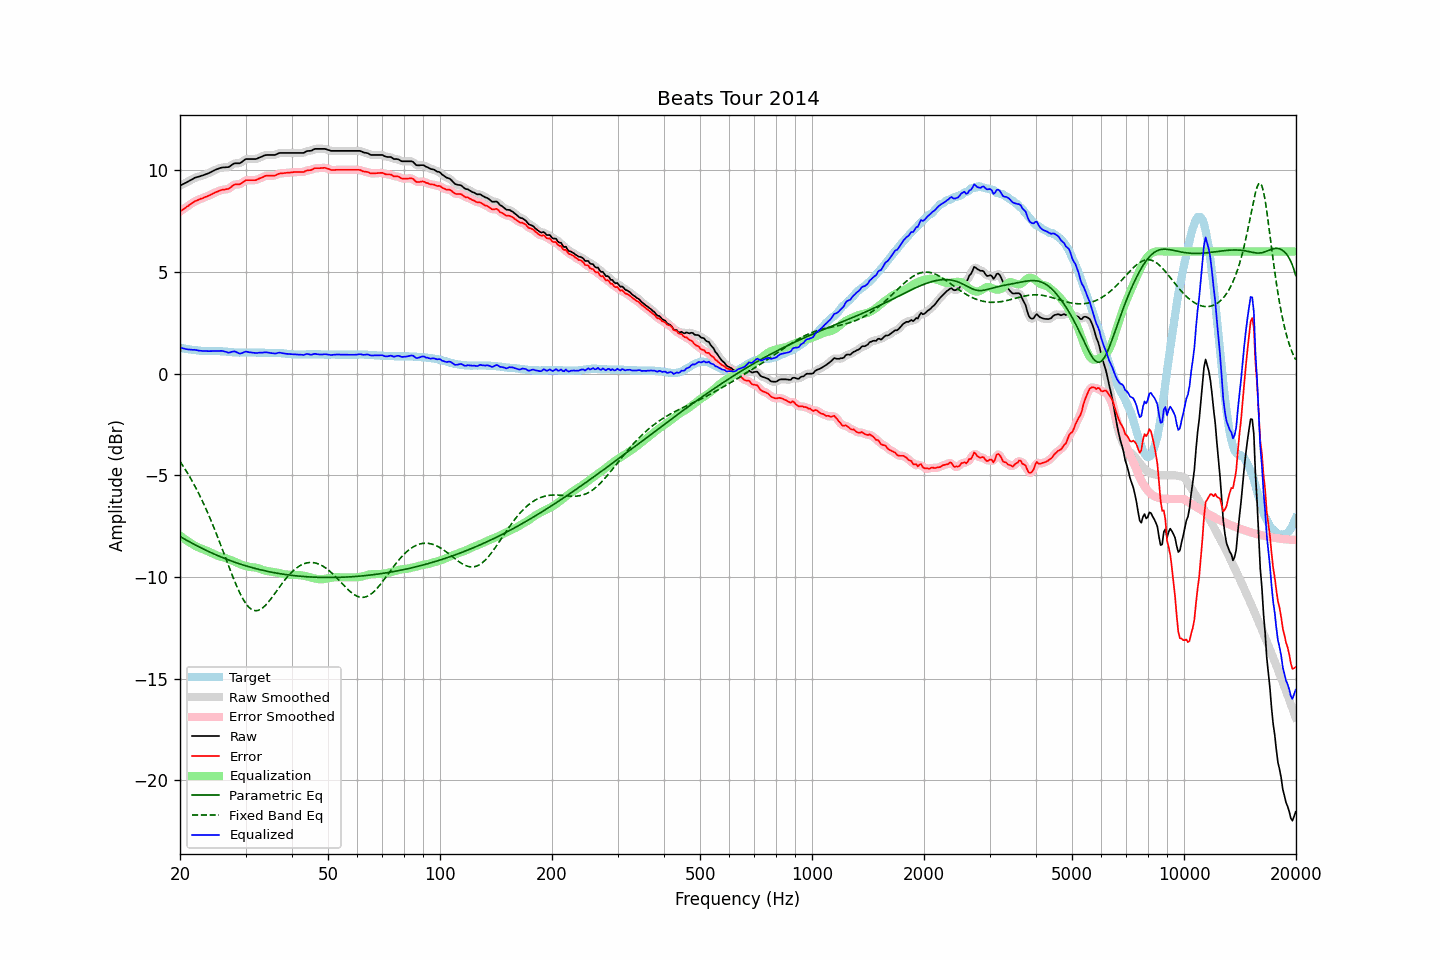

Data behind this chart, as committed beside it:
frequency, raw, error, smoothed, error_smoothed, equalization, parametric_eq, fixed_band_eq, equalized_raw, equalized_smoothed, target
20.00, 9.24, 7.97, 9.24, 7.97, -7.95, -8.01, -4.32, 1.28, 1.28, 1.27
20.20, 9.28, 8.02, 9.28, 8.02, -8.02, -8.05, -4.44, 1.26, 1.26, 1.26
20.40, 9.32, 8.08, 9.32, 8.07, -8.08, -8.10, -4.55, 1.24, 1.24, 1.24
20.61, 9.36, 8.13, 9.36, 8.13, -8.14, -8.14, -4.68, 1.22, 1.22, 1.23
20.81, 9.40, 8.19, 9.40, 8.19, -8.20, -8.19, -4.80, 1.20, 1.20, 1.21
21.02, 9.44, 8.24, 9.44, 8.24, -8.25, -8.23, -4.93, 1.19, 1.19, 1.20
21.23, 9.49, 8.30, 9.48, 8.30, -8.30, -8.27, -5.07, 1.19, 1.18, 1.19
21.44, 9.53, 8.35, 9.53, 8.35, -8.35, -8.32, -5.21, 1.18, 1.18, 1.18
21.66, 9.57, 8.41, 9.57, 8.41, -8.40, -8.36, -5.35, 1.17, 1.17, 1.16
21.87, 9.62, 8.46, 9.61, 8.46, -8.45, -8.40, -5.49, 1.17, 1.16, 1.16
22.09, 9.65, 8.50, 9.64, 8.50, -8.49, -8.44, -5.64, 1.16, 1.15, 1.15
22.31, 9.67, 8.53, 9.67, 8.53, -8.53, -8.48, -5.79, 1.14, 1.14, 1.14
22.54, 9.69, 8.56, 9.69, 8.56, -8.56, -8.52, -5.95, 1.12, 1.13, 1.13
22.76, 9.72, 8.60, 9.71, 8.59, -8.59, -8.56, -6.11, 1.12, 1.12, 1.12
22.99, 9.74, 8.62, 9.74, 8.62, -8.63, -8.60, -6.28, 1.11, 1.11, 1.12
23.22, 9.77, 8.66, 9.77, 8.66, -8.66, -8.64, -6.45, 1.11, 1.11, 1.11
23.45, 9.80, 8.69, 9.79, 8.69, -8.69, -8.68, -6.62, 1.11, 1.11, 1.11
23.69, 9.83, 8.72, 9.83, 8.72, -8.72, -8.72, -6.80, 1.11, 1.11, 1.11
23.92, 9.86, 8.75, 9.86, 8.75, -8.76, -8.75, -6.98, 1.10, 1.10, 1.11
24.16, 9.90, 8.79, 9.90, 8.79, -8.79, -8.79, -7.17, 1.10, 1.10, 1.11
24.40, 9.94, 8.83, 9.94, 8.83, -8.83, -8.83, -7.36, 1.11, 1.11, 1.11
24.65, 9.98, 8.87, 9.98, 8.87, -8.87, -8.86, -7.55, 1.11, 1.11, 1.11
24.89, 10.02, 8.91, 10.01, 8.90, -8.90, -8.90, -7.75, 1.11, 1.11, 1.11
25.14, 10.05, 8.94, 10.05, 8.94, -8.94, -8.93, -7.95, 1.11, 1.11, 1.11
25.39, 10.08, 8.97, 10.08, 8.97, -8.97, -8.96, -8.15, 1.11, 1.11, 1.11
25.65, 10.11, 9.01, 10.11, 9.00, -8.99, -9.00, -8.36, 1.12, 1.12, 1.10
25.91, 10.13, 9.03, 10.12, 9.03, -9.01, -9.03, -8.56, 1.12, 1.11, 1.10
26.16, 10.14, 9.05, 10.14, 9.04, -9.03, -9.06, -8.77, 1.10, 1.10, 1.09
26.43, 10.14, 9.05, 10.14, 9.05, -9.06, -9.09, -8.98, 1.08, 1.08, 1.09
26.69, 10.15, 9.07, 10.14, 9.06, -9.09, -9.12, -9.19, 1.06, 1.05, 1.08
26.96, 10.15, 9.08, 10.16, 9.08, -9.12, -9.16, -9.40, 1.03, 1.04, 1.07
27.23, 10.19, 9.12, 10.19, 9.13, -9.15, -9.18, -9.61, 1.04, 1.04, 1.07
27.50, 10.25, 9.19, 10.24, 9.19, -9.18, -9.21, -9.81, 1.07, 1.06, 1.06
27.77, 10.30, 9.25, 10.29, 9.24, -9.21, -9.24, -10.01, 1.09, 1.08, 1.05
28.05, 10.34, 9.30, 10.33, 9.28, -9.24, -9.27, -10.21, 1.09, 1.08, 1.04
28.33, 10.34, 9.30, 10.34, 9.30, -9.28, -9.30, -10.40, 1.06, 1.06, 1.04
28.62, 10.34, 9.30, 10.34, 9.30, -9.32, -9.32, -10.58, 1.02, 1.02, 1.04
28.90, 10.34, 9.31, 10.35, 9.31, -9.35, -9.35, -10.75, 0.99, 1.00, 1.03
29.19, 10.38, 9.34, 10.38, 9.35, -9.38, -9.38, -10.91, 0.99, 1.00, 1.04
29.48, 10.44, 9.40, 10.44, 9.40, -9.41, -9.40, -11.06, 1.03, 1.03, 1.04
29.78, 10.50, 9.46, 10.49, 9.45, -9.44, -9.43, -11.19, 1.06, 1.06, 1.04
30.08, 10.55, 9.51, 10.53, 9.49, -9.46, -9.45, -11.31, 1.09, 1.07, 1.04
30.38, 10.55, 9.51, 10.55, 9.51, -9.48, -9.47, -11.41, 1.07, 1.07, 1.04
30.68, 10.55, 9.51, 10.55, 9.51, -9.50, -9.50, -11.49, 1.05, 1.05, 1.04
30.99, 10.55, 9.51, 10.55, 9.51, -9.51, -9.52, -11.56, 1.04, 1.04, 1.04
31.30, 10.55, 9.51, 10.54, 9.50, -9.52, -9.54, -11.61, 1.03, 1.03, 1.04
31.61, 10.55, 9.51, 10.54, 9.51, -9.52, -9.56, -11.64, 1.02, 1.02, 1.04
31.93, 10.55, 9.51, 10.55, 9.52, -9.54, -9.58, -11.65, 1.01, 1.02, 1.04
32.24, 10.57, 9.54, 10.57, 9.54, -9.55, -9.60, -11.65, 1.01, 1.02, 1.03
32.57, 10.61, 9.58, 10.60, 9.57, -9.58, -9.62, -11.63, 1.03, 1.02, 1.03
32.89, 10.64, 9.61, 10.64, 9.61, -9.61, -9.64, -11.59, 1.03, 1.03, 1.03
33.22, 10.67, 9.64, 10.67, 9.64, -9.64, -9.66, -11.54, 1.03, 1.03, 1.03
33.55, 10.71, 9.68, 10.71, 9.68, -9.67, -9.68, -11.48, 1.04, 1.04, 1.03
33.89, 10.74, 9.72, 10.73, 9.71, -9.69, -9.70, -11.40, 1.05, 1.04, 1.02
34.23, 10.75, 9.73, 10.75, 9.73, -9.71, -9.71, -11.32, 1.04, 1.04, 1.02
34.57, 10.75, 9.73, 10.75, 9.73, -9.72, -9.73, -11.23, 1.03, 1.03, 1.02
34.92, 10.75, 9.73, 10.75, 9.73, -9.73, -9.75, -11.13, 1.02, 1.02, 1.02
35.27, 10.75, 9.73, 10.74, 9.73, -9.74, -9.76, -11.03, 1.01, 1.00, 1.02
35.62, 10.75, 9.73, 10.74, 9.73, -9.75, -9.78, -10.92, 0.99, 0.99, 1.02
35.97, 10.75, 9.74, 10.76, 9.74, -9.76, -9.79, -10.81, 0.98, 0.99, 1.01
... 635 more rows
